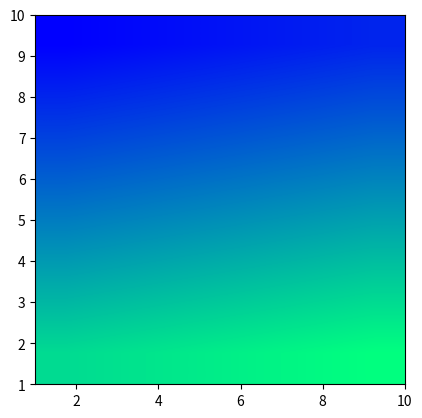

Write the Python code that produced this figure.

# Color-Map y Color-Bar

import matplotlib.pyplot as plt
import numpy as np

Matriz = np.arange(36).reshape(6, 6)

fig, Grafica = plt.subplots()

Grafica.imshow(

	Matriz, cmap = plt.cm.winter, 
	interpolation = 'bilinear', extent = [1, 10, 1, 10]
)

def Diagrama_De_Puntos():

	Matriz_Distancia = np.linspace(0, 2, 20)

	Grado = np.pi*Matriz_Distancia
	Colores = Grado

	fig, Grafica = plt.subplots(subplot_kw = dict(projection = 'polar'))
	Visualizacion = Grafica.scatter(Grado, Matriz_Distancia, c = Colores, s = 100, cmap = 'hsv')

	plt.colorbar(mappable = Visualizacion, location = 'left')

plt.show()